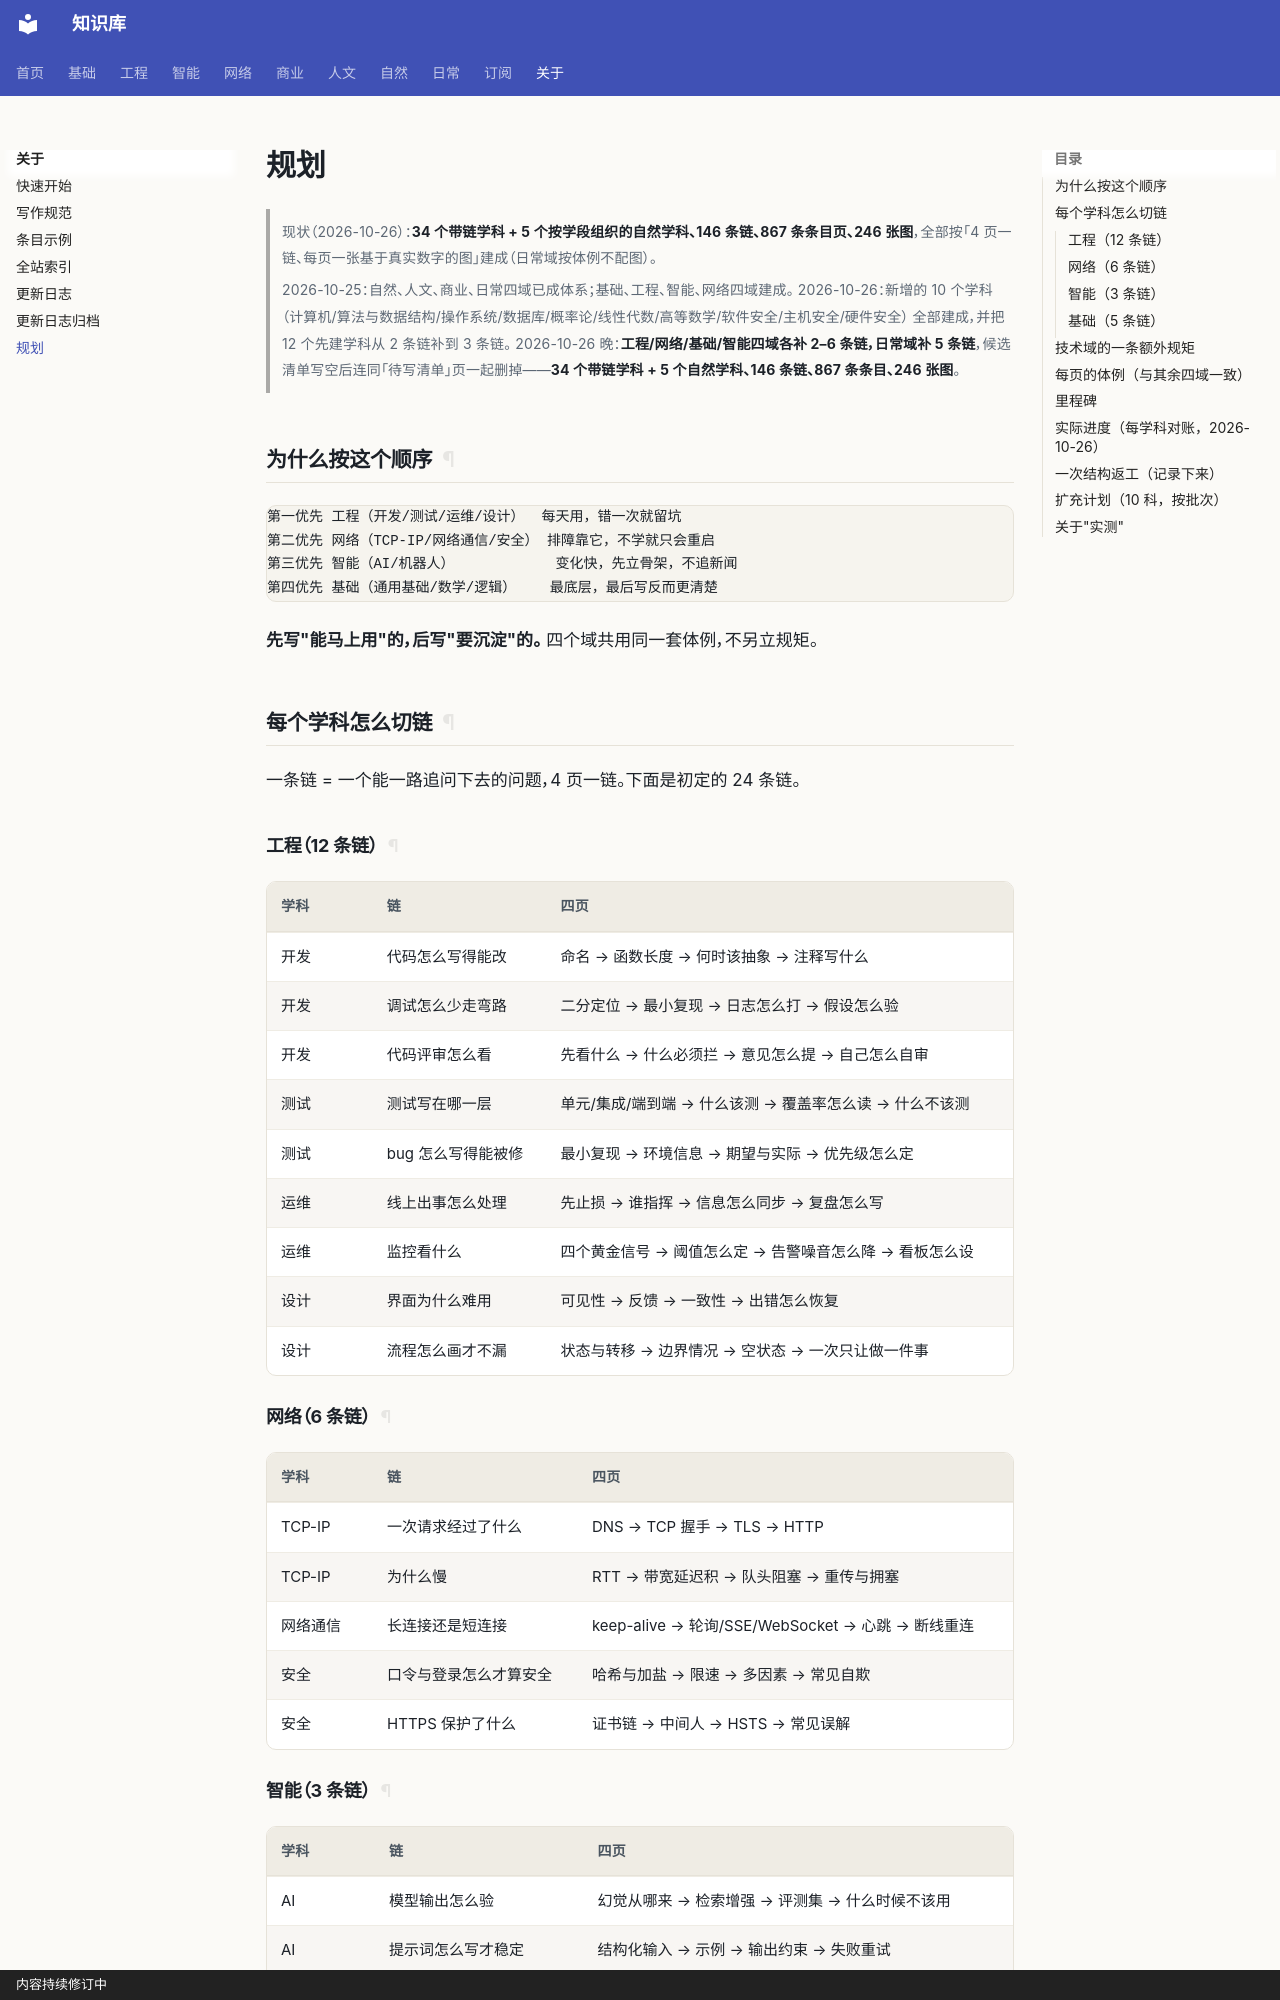

repository: gh503/kb · page: 关于/规划/index.html · generator: mkdocs · copyright: 内容持续修订中

# 规划

> 现状（2026-10-26）：**34 个带链学科 + 5 个按学段组织的自然学科、146 条链、867 条条目页、246 张图**，全部按「4 页一链、每页一张基于真实数字的图」建成（日常域按体例不配图）。

> 2026-10-25：自然、人文、商业、日常四域已成体系；基础、工程、智能、网络四域建成。
> 2026-10-26：新增的 10 个学科（计算机/算法与数据结构/操作系统/数据库/概率论/线性代数/高等数学/软件安全/主机安全/硬件安全）
> 全部建成，并把 12 个先建学科从 2 条链补到 3 条链。
> 2026-10-26 晚：**工程/网络/基础/智能四域各补 2–6 条链，日常域补 5 条链**，候选清单写空后连同「待写清单」页一起删掉——**34 个带链学科 + 5 个自然学科、146 条链、867 条条目、246 张图**。

## 为什么按这个顺序

```text
第一优先 工程（开发/测试/运维/设计）  每天用，错一次就留坑
第二优先 网络（TCP-IP/网络通信/安全） 排障靠它，不学就只会重启
第三优先 智能（AI/机器人）            变化快，先立骨架，不追新闻
第四优先 基础（通用基础/数学/逻辑）    最底层，最后写反而更清楚
```

**先写"能马上用"的，后写"要沉淀"的。** 四个域共用同一套体例，不另立规矩。

## 每个学科怎么切链

一条链 = 一个能一路追问下去的问题，4 页一链。下面是初定的 24 条链。

### 工程（12 条链）

| 学科 | 链 | 四页 |
| --- | --- | --- |
| 开发 | 代码怎么写得能改 | 命名 → 函数长度 → 何时该抽象 → 注释写什么 |
| 开发 | 调试怎么少走弯路 | 二分定位 → 最小复现 → 日志怎么打 → 假设怎么验 |
| 开发 | 代码评审怎么看 | 先看什么 → 什么必须拦 → 意见怎么提 → 自己怎么自审 |
| 测试 | 测试写在哪一层 | 单元/集成/端到端 → 什么该测 → 覆盖率怎么读 → 什么不该测 |
| 测试 | bug 怎么写得能被修 | 最小复现 → 环境信息 → 期望与实际 → 优先级怎么定 |
| 运维 | 线上出事怎么处理 | 先止损 → 谁指挥 → 信息怎么同步 → 复盘怎么写 |
| 运维 | 监控看什么 | 四个黄金信号 → 阈值怎么定 → 告警噪音怎么降 → 看板怎么设 |
| 设计 | 界面为什么难用 | 可见性 → 反馈 → 一致性 → 出错怎么恢复 |
| 设计 | 流程怎么画才不漏 | 状态与转移 → 边界情况 → 空状态 → 一次只让做一件事 |
